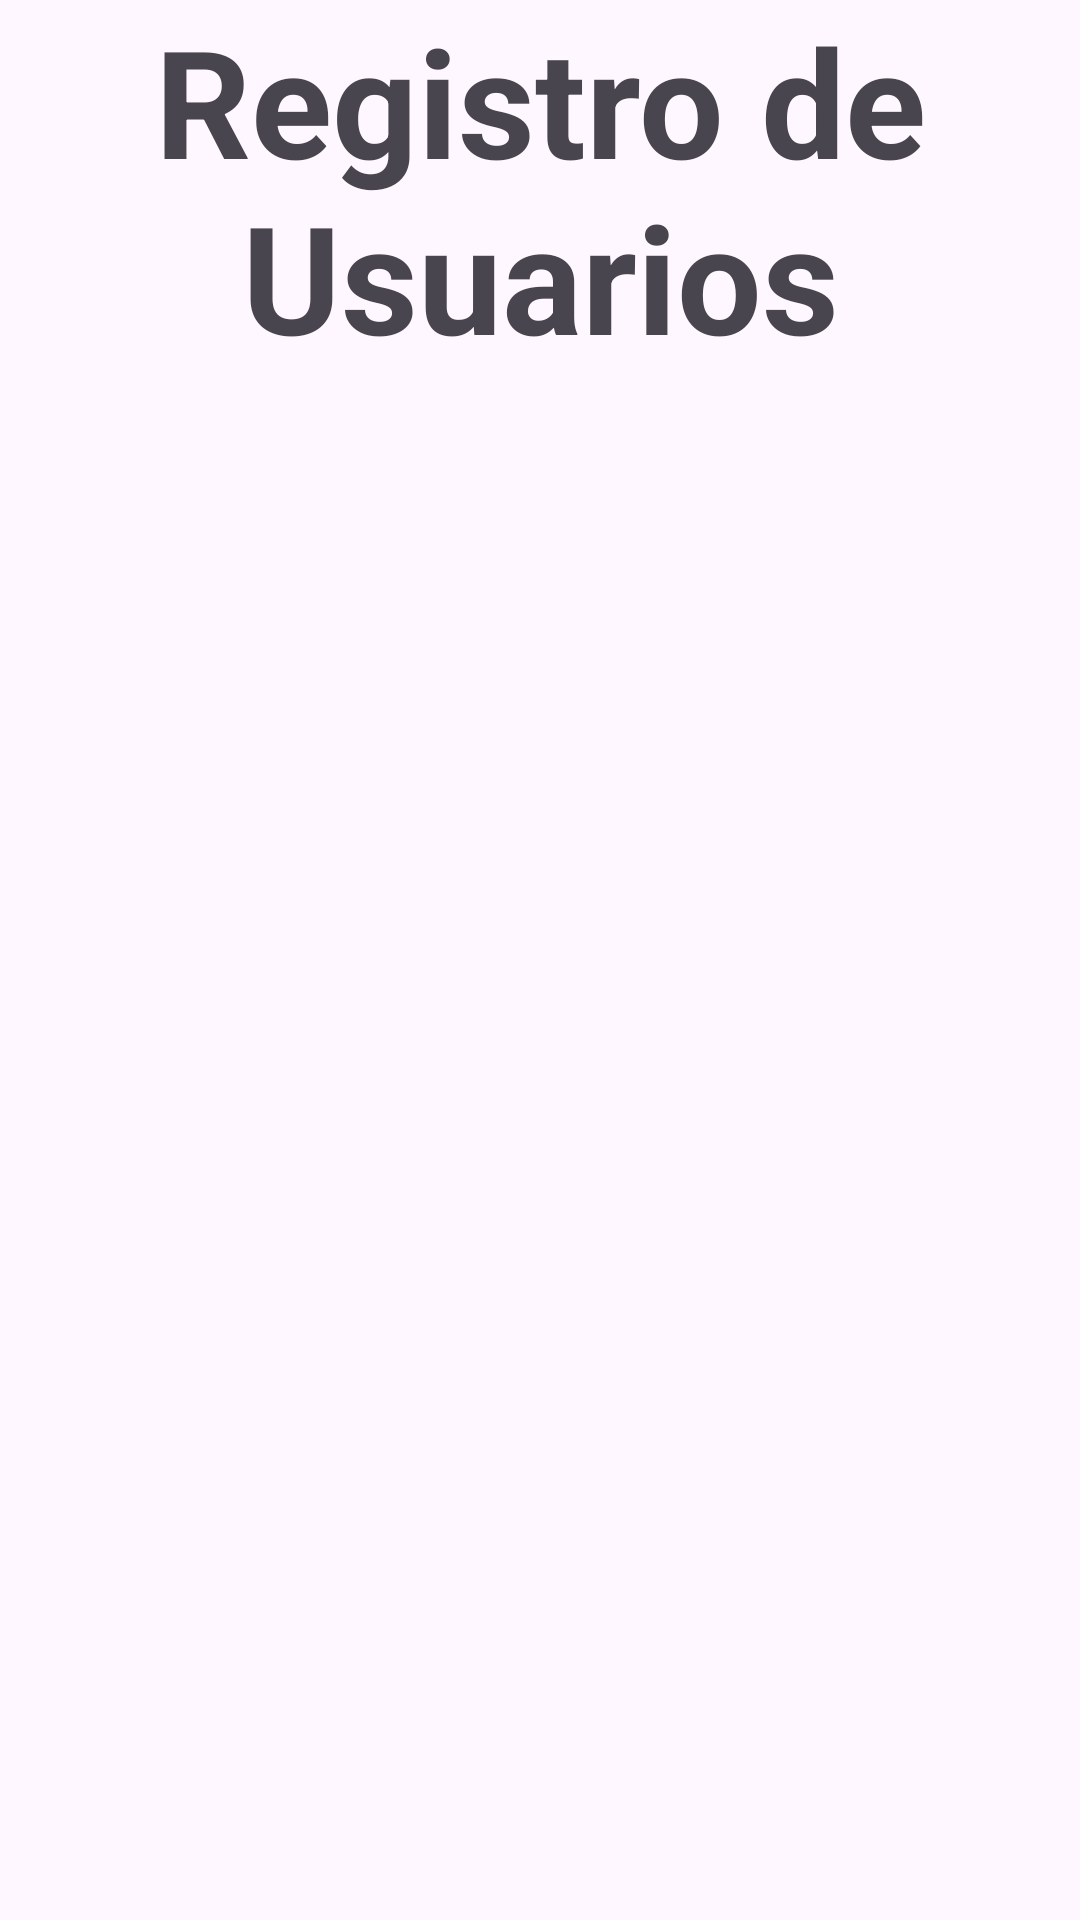

Layout XML and referenced resources for this Android screen:
<!-- AndroidManifest.xml: application theme Theme.PedidosStore -->
<!-- res/layout/activity_register.xml -->
<?xml version="1.0" encoding="utf-8"?>
<LinearLayout xmlns:android="http://schemas.android.com/apk/res/android"
xmlns:app="http://schemas.android.com/apk/res-auto"
xmlns:tools="http://schemas.android.com/tools"
android:layout_width="match_parent"
android:layout_height="match_parent"
android:orientation="vertical"
tools:context=".RegisterActivity">

<TextView
    android:id="@+id/textView"
    android:layout_width="wrap_content"
    android:layout_height="wrap_content"
    android:text="Registro de Usuarios"
    android:textSize="50dp"
    android:textStyle="bold"
    android:gravity="center"/>
</LinearLayout>
<!-- resources referenced by this layout -->
<resources>
  <style name="Theme.PedidosStore" parent="Base.Theme.PedidosStore" />
  <style name="Base.Theme.PedidosStore" parent="Theme.Material3.DayNight.NoActionBar">
          
          
      </style>
</resources>
